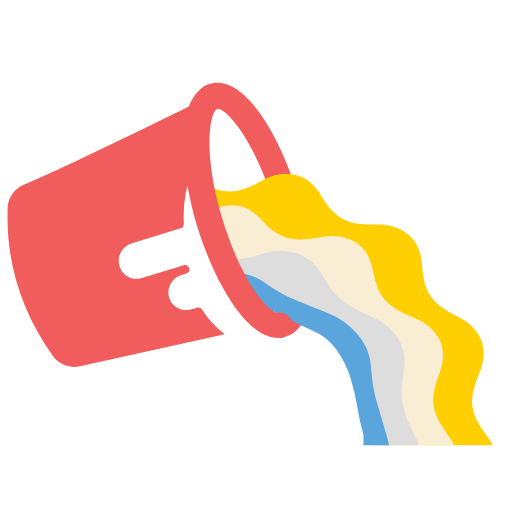
t = 0.00 s
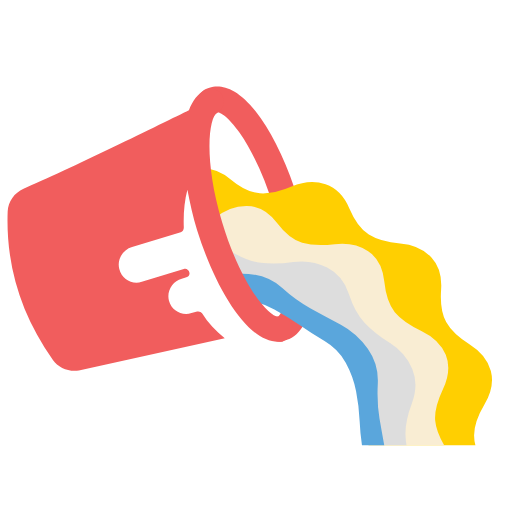
t = 0.13 s
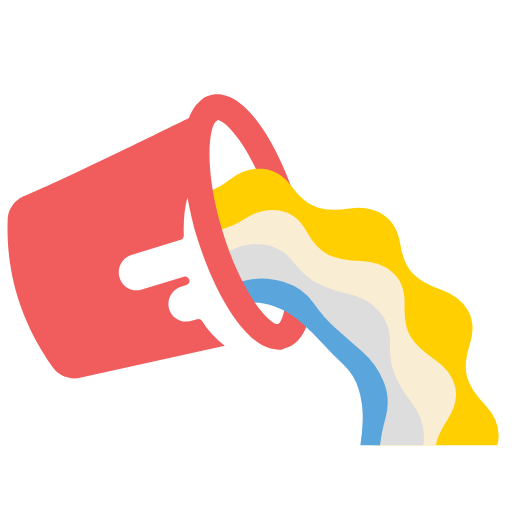
t = 0.38 s
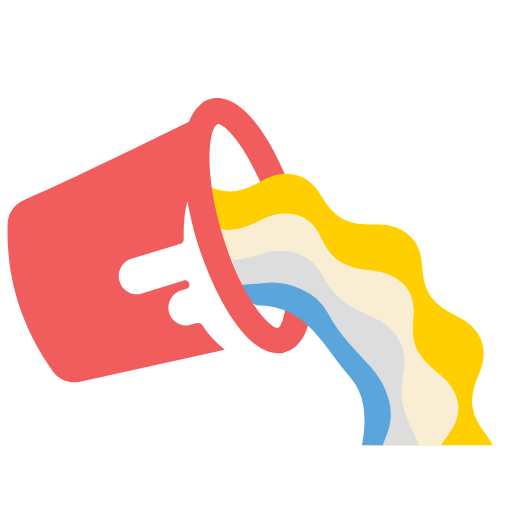
t = 0.50 s
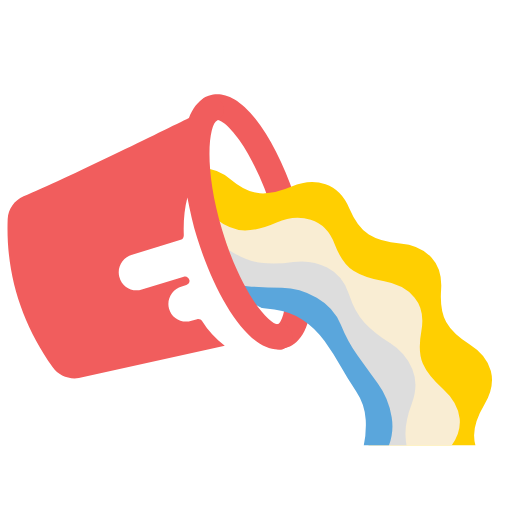
t = 0.63 s
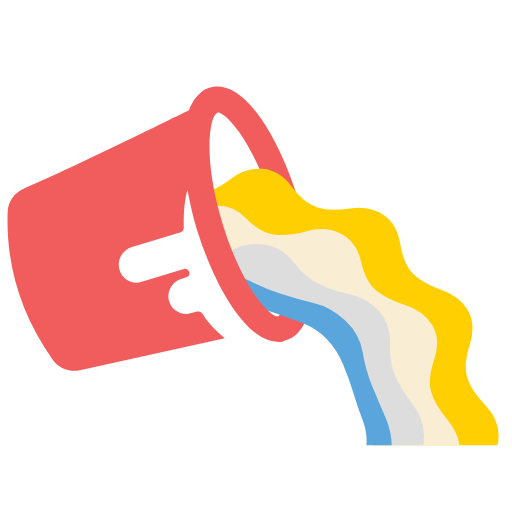
t = 0.88 s

The animated SVG that drew these frames (rendered in a browser with its animation timeline set to each time). Animation: 6 SMIL elements (animateTransform=6); one cycle of 1.00 s, repeats indefinitely.

<?xml version="1.0" encoding="utf-8"?>
<svg xmlns="http://www.w3.org/2000/svg" xmlns:xlink="http://www.w3.org/1999/xlink" style="margin: auto; background: none; display: block; shape-rendering: auto; animation-play-state: running; animation-delay: 0s;" width="200px" height="200px" viewBox="0 0 100 100" preserveAspectRatio="xMidYMid">
<defs style="animation-play-state: running; animation-delay: 0s;">
  <clipPath id="ldio-stj82ex4g6i-cp" style="animation-play-state: running; animation-delay: 0s;">
    <path d="M57.6,64.3c6.1,5.4,9.9,13.2,9.9,22c0,0.2,0,0.5,0,0.7h44c0-0.2,0-0.5,0-0.7c0-40.3-32.5-73-72.7-73.3v20.1 l9.5,25.6C48.4,58.8,54.9,61.9,57.6,64.3" style="animation-play-state: running; animation-delay: 0s;"></path>
  </clipPath>
</defs>
<path fill="#f15d5d" d="M54.6,66c-1.2,0-2.2-0.8-2.5-2c-0.3-1.4,0.6-2.7,2-2.9l0.3-0.1c0.3-0.2,1.3-1.6,1.5-5.8 c0.1-4.4-0.8-9.9-2.5-15.6c-1.7-5.7-4.1-10.8-6.6-14.4c-2.4-3.4-4-4.1-4.4-4l-0.3,0.1c-1.3,0.5-2.7-0.1-3.3-1.3 c-0.5-1.3,0.1-2.7,1.3-3.3l0.5-0.2c0.1,0,0.2-0.1,0.3-0.1c2.2-0.7,5.7-0.2,10,5.9c2.8,4,5.4,9.6,7.3,15.8 c1.9,6.2,2.8,12.3,2.7,17.2c-0.2,7.4-2.9,9.8-5.1,10.4c-0.1,0-0.2,0-0.3,0.1L55.1,66C54.9,66,54.8,66,54.6,66z" style="animation-play-state: running; animation-delay: 0s;">
  <animateTransform attributeName="transform" type="translate" keyTimes="0;0.5;1" values="0,0;0,3;0 0" dur="1s" repeatCount="indefinite" style="animation-play-state: running; animation-delay: 0s;"></animateTransform>
</path>
<g id="ldio-stj82ex4g6i-rainbow" clip-path="url(#ldio-stj82ex4g6i-cp)" style="animation-play-state: running; animation-delay: 0s;">
  <path fill="#ffcf01" stroke-width="0" d="M 95 85Q 97.45 88.17 97.02 91.32T 93.55 96.97T 89.51 101.88T 89.27 108.24T 88.12 114.77T 82.43 118.16T 76.56 120.63T 73.4 126.15T 69.35 131.4T 62.73 131.75T 56.39 131.22T 51.03 134.64T 45 137.4T 38.97 134.64T 33.61 131.22T 27.27 131.75T 20.65 131.4T 16.6 126.15T 13.44 120.63T 7.57 118.16T 1.88 114.77T 0.73 108.24T 0.49 101.88T -3.55 96.97T -7.02 91.32T -5 85T -2.25 79.26T -3.55 73.03T -3.99 66.42T 0.73 61.76T 5.83 57.96T 7.57 51.84T 10.25 45.78T 16.6 43.85T 22.88 42.85T 27.27 38.25T 32.46 34.12T 38.97 35.36T 45 37.4T 51.03 35.36T 57.54 34.12T 62.73 38.25T 67.12 42.85T 73.4 43.85T 79.75 45.78T 82.43 51.84T 84.17 57.96T 89.27 61.76T 93.99 66.42T 93.55 73.03T 92.25 79.26T 95 85ZM 72.5 85Q 71.81 83.38 71.7 81.76T 71.7 78.42T 71.27 75.04T 69.35 72.22T 67.14 69.72T 65.58 66.76T 63.63 63.97T 60.62 62.37T 57.5 61.18T 54.75 59.29T 51.72 57.72T 48.31 57.7T 45 58.1T 41.69 57.7T 38.28 57.72T 35.25 59.29T 32.5 61.18T 29.38 62.37T 26.37 63.97T 24.42 66.76T 22.86 69.72T 20.65 72.22T 18.73 75.04T 18.3 78.42T 18.3 81.76T 17.5 85T 17.1 88.39T 18.3 91.58T 19.85 94.54T 20.65 97.78T 21.87 100.96T 24.42 103.24T 27.16 105.13T 29.38 107.63T 31.94 109.88T 35.25 110.71T 38.56 111.12T 41.69 112.3T 45 113.1T 48.31 112.3T 51.44 111.12T 54.75 110.71T 58.06 109.88T 60.62 107.63T 62.84 105.13T 65.58 103.24T 68.13 100.96T 69.35 97.78T 70.15 94.54T 71.7 91.58T 72.9 88.39Z" style="animation-play-state: running; animation-delay: 0s;">
    <animateTransform attributeName="transform" type="rotate" values="0 45 85;27.692307692307693 45 85" dur="0.5s" repeatCount="indefinite" keyTimes="0;1" style="animation-play-state: running; animation-delay: 0s;"></animateTransform>
  </path>
  <path fill="#f9edd3" stroke-width="0" d="M 87.5 85Q 89.93 88.21 89.44 91.39T 85.78 96.97T 81.48 101.66T 80.75 107.98T 78.93 114.4T 72.83 117.12T 66.68 118.73T 62.66 123.66T 57.65 128.08T 51.05 127.07T 45 125.1T 38.95 127.07T 32.35 128.08T 27.34 123.66T 23.32 118.73T 17.17 117.12T 11.07 114.4T 9.25 107.98T 8.52 101.66T 4.22 96.97T 0.56 91.39T 2.5 85T 5.31 79.29T 4.22 73.03T 4.16 66.35T 9.25 62.02T 14.69 58.74T 17.17 52.88T 20.73 47.23T 27.34 46.34T 33.7 46.52T 38.95 42.93T 45 40.1T 51.05 42.93T 56.3 46.52T 62.66 46.34T 69.27 47.23T 72.83 52.88T 75.31 58.74T 80.75 62.02T 85.84 66.35T 85.78 73.03T 84.69 79.29T 87.5 85ZM 72.5 85Q 71.8 83.08 71.63 81.17T 71.39 77.25T 70.56 73.33T 68.13 70.13T 65.33 67.38T 63.01 64.22T 60.19 61.36T 56.42 59.99T 52.58 59.19T 48.91 57.78T 45 56.9T 41.09 57.78T 37.42 59.19T 33.58 59.99T 29.81 61.36T 26.99 64.22T 24.67 67.38T 21.87 70.13T 19.44 73.33T 18.61 77.25T 18.37 81.17T 17.5 85T 17.19 89T 18.61 92.75T 20.53 96.17T 21.87 99.87T 23.76 103.4T 26.99 105.78T 30.46 107.63T 33.58 110.01T 37.08 111.96T 41.09 112.22T 45 111.9T 48.91 112.22T 52.92 111.96T 56.42 110.01T 59.54 107.63T 63.01 105.78T 66.24 103.4T 68.13 99.87T 69.47 96.17T 71.39 92.75T 72.81 89Z" style="animation-play-state: running; animation-delay: 0s;">
    <animateTransform attributeName="transform" type="rotate" values="0 45 85;32.72727272727273 45 85" dur="1s" repeatCount="indefinite" keyTimes="0;1" style="animation-play-state: running; animation-delay: 0s;"></animateTransform>
  </path>
  <path fill="#dddddd" stroke-width="0" d="M 81 85Q 82.76 88.3 82.23 91.56T 78.83 97.31T 74.62 102.1T 72.58 108.14T 69.3 113.96T 63 116.18T 56.7 117.14T 51.25 120.45T 45 122.8T 38.75 120.45T 33.3 117.14T 27 116.18T 20.7 113.96T 17.42 108.14T 15.38 102.1T 11.17 97.31T 7.77 91.56T 9 85T 11.32 79.06T 11.17 72.69T 12.26 66.1T 17.42 61.86T 23.02 58.8T 27 53.82T 32.07 49.48T 38.75 49.55T 45 50.8T 51.25 49.55T 57.93 49.48T 63 53.82T 66.98 58.8T 72.58 61.86T 77.74 66.1T 78.83 72.69T 78.68 79.06T 81 85ZM 72.5 85Q 71.76 82.66 71.49 80.33T 70.84 75.59T 69.34 70.95T 66.07 67.32T 62.29 64.39T 58.75 61.18T 54.61 58.59T 49.78 57.92T 45 58.1T 40.22 57.92T 35.39 58.59T 31.25 61.18T 27.71 64.39T 23.93 67.32T 20.66 70.95T 19.16 75.59T 18.51 80.33T 17.5 85T 17.33 89.88T 19.16 94.41T 21.7 98.45T 23.93 102.68T 26.94 106.53T 31.25 108.82T 35.8 110.28T 40.22 112.08T 45 113.1T 49.78 112.08T 54.2 110.28T 58.75 108.82T 63.06 106.53T 66.07 102.68T 68.3 98.45T 70.84 94.41T 72.67 89.88Z" style="animation-play-state: running; animation-delay: 0s;">
    <animateTransform attributeName="transform" type="rotate" values="0 45 85;40 45 85" dur="0.5s" repeatCount="indefinite" keyTimes="0;1" style="animation-play-state: running; animation-delay: 0s;"></animateTransform>
  </path>
  <path fill="#5aa6dc" stroke-width="0" d="M 75.5 85Q 76.57 88.56 75.91 92.05T 72.48 98.23T 67.91 103.27T 64.02 108.85T 58.75 113.56T 51.79 114.74T 45 114.3T 38.21 114.74T 31.25 113.56T 25.98 108.85T 22.09 103.27T 17.52 98.23T 14.09 92.05T 14.5 85T 16.43 78.48T 17.52 71.77T 20.22 65.24T 25.98 61.15T 32.29 58.6T 38.21 55.26T 45 53.3T 51.79 55.26T 57.71 58.6T 64.02 61.15T 69.78 65.24T 72.48 71.77T 73.57 78.48T 75.5 85ZM 71 85Q 70.2 82.16 69.76 79.35T 68.43 73.72T 65.8 68.42T 61.21 64.67T 56.02 62.12T 50.79 59.65T 45 58.4T 39.21 59.65T 33.98 62.12T 28.79 64.67T 24.2 68.42T 21.57 73.72T 20.24 79.35T 19 85T 19.07 90.92T 21.57 96.28T 25.14 100.84T 28.79 105.33T 33.46 108.97T 39.21 110.35T 45 110.4T 50.79 110.35T 56.54 108.97T 61.21 105.33T 64.86 100.84T 68.43 96.28T 70.93 90.92Z" style="animation-play-state: running; animation-delay: 0s;">
    <animateTransform attributeName="transform" type="rotate" values="0 45 85;51.42857142857143 45 85" dur="1s" repeatCount="indefinite" keyTimes="0;1" style="animation-play-state: running; animation-delay: 0s;"></animateTransform>
  </path>
</g>
<path fill="#f15d5d" d="M57.1,63.3c-0.1-1.4-1.4-2.4-2.7-2.2c-1.8,0.2-7.3-6.1-11-18.4c-3.7-12.2-2.6-20.6-1-21.4 c1.2-0.6,1.7-2.2,1-3.4c-0.6-1.2-2.2-1.7-3.4-1c-1.4,0.7-2.4,2.1-3.1,3.9c-4.5,2.2-24.3,12-32.3,15.3c-1.8,0.8-3,2.5-3.1,4.4 c-0.4,10.6,2.6,20.2,8.8,29c1.1,1.6,3.1,2.4,5.1,2.1l28.5-6.3c-1.8-1.4-3.3-3-4.4-4.8c-0.2-0.3-0.6-0.5-1-0.4l-1.1,0.3 C35.5,61,33.5,59.9,33,58c-0.5-1.9,0.7-3.8,2.5-4.3l0.9-0.3c0.4-0.1,0.7-0.5,0.6-0.9l0,0c-0.1-0.5-0.6-0.9-1.1-0.7l-8.2,2.5 c-1.9,0.6-3.9-0.5-4.4-2.5c-0.5-1.9,0.7-3.8,2.5-4.3l9.5-2.9c0.4-0.1,0.6-0.5,0.6-0.9c-0.1-2.6,0.1-5.1,0.7-7.4 c0.5,2.6,1.1,5.3,1.9,7.9C41.8,54.8,48,66,54.3,66c0.2,0,0.4,0,0.5,0C56.2,65.9,57.2,64.6,57.1,63.3z" style="animation-play-state: running; animation-delay: 0s;">
  <animateTransform attributeName="transform" type="translate" keyTimes="0;0.5;1" values="0 0;0 3;0 0" dur="1s" repeatCount="indefinite" style="animation-play-state: running; animation-delay: 0s;"></animateTransform>
</path>
<!-- [ldio] generated by https://loading.io/ --></svg>